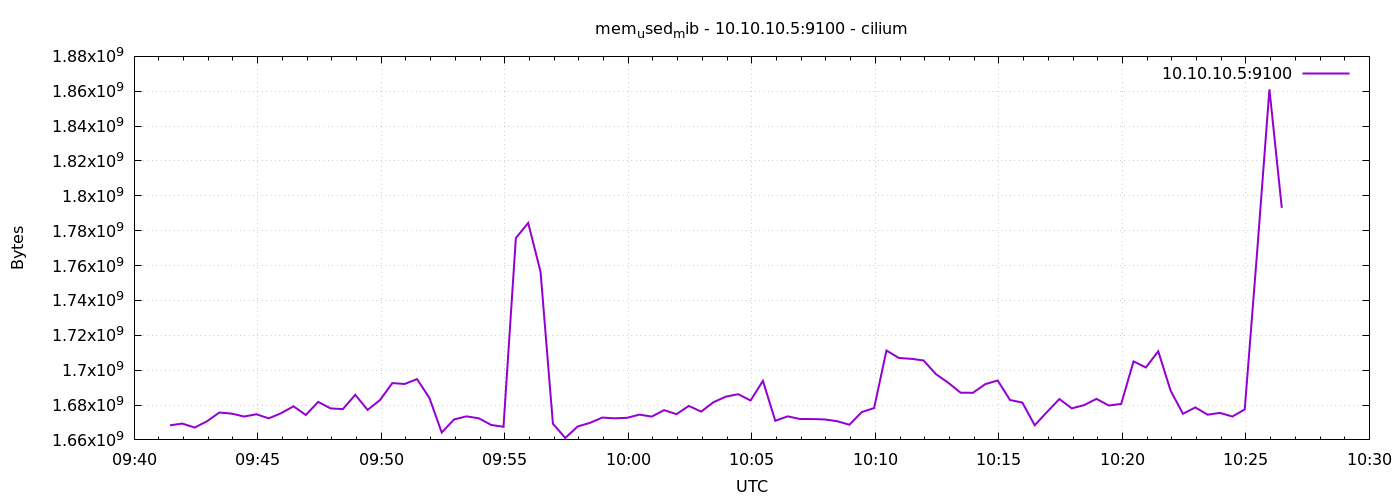

Values plotted in this chart, from the file beside it:
1778060487	1668341760
1778060517	1669373952
1778060547	1667076096
1778060577	1670701056
1778060607	1675702272
1778060637	1675083776
1778060667	1673404416
1778060697	1674686464
1778060727	1672355840
1778060757	1675321344
1778060787	1679273984
1778060817	1674293248
1778060847	1681793024
1778060877	1678069760
1778060907	1677672448
1778060937	1685868544
1778060967	1677221888
1778060997	1682841600
1778061027	1692577792
1778061057	1692073984
1778061087	1694887936
1778061117	1684103168
1778061147	1664241664
1778061177	1671757824
1778061207	1673498624
1778061237	1672396800
1778061267	1668587520
1778061297	1667522560
1778061327	1775804416
1778061357	1784446976
1778061387	1756368896
1778061417	1669279744
1778061447	1661112320
1778061477	1667694592
1778061507	1669783552
1778061537	1672810496
1778061567	1672384512
1778061597	1672667136
1778061627	1674498048
1778061657	1673379840
1778061687	1677074432
1778061717	1674764288
1778061747	1679499264
1778061777	1676226560
1778061807	1681633280
1778061837	1684811776
1778061867	1686216704
1778061897	1682599936
1778061927	1693880320
1778061957	1670946816
1778061987	1673506816
1778062017	1671979008
1778062047	1671962624
1778062077	1671737344
1778062107	1670737920
1778062137	1668702208
1778062167	1675968512
1778062197	1678274560
1778062227	1711276032
1778062257	1706999808
1778062287	1706504192
... 30 more rows
